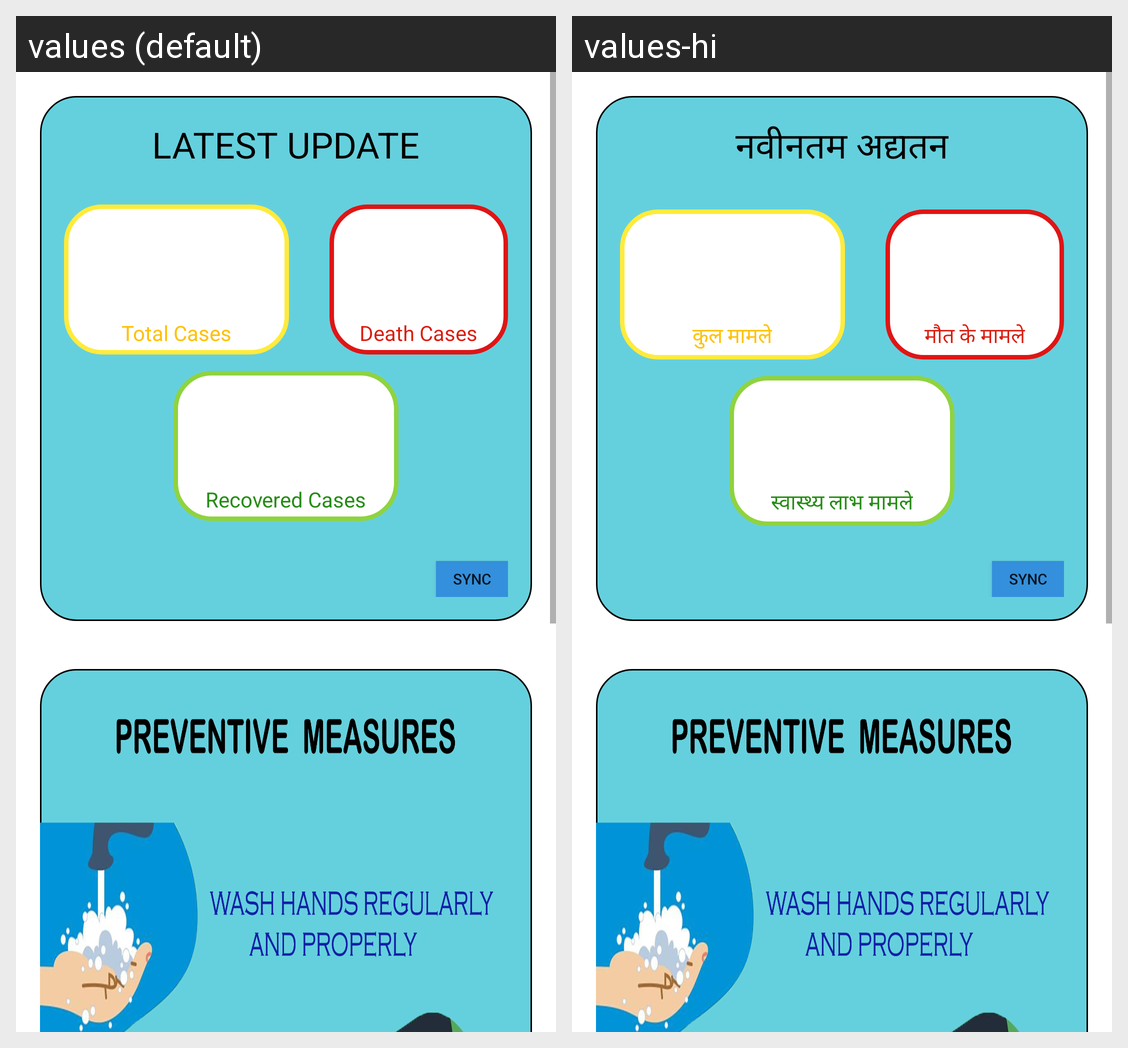

Strings drawn on this Android screen and how each of the app's shown locales translates them:
Android screen res/layout/fragment_home.xml rendered under 2 locales, left to right: values (default), values-hi. Device: Nexus 5 (rendered at 1080×1920; each locale shown at half size, 540×960, under a caption strip naming it); theme AppTheme.
Strings drawn on this screen, with the default value and each locale's value (text and hints the layout hard-codes, and strings that could not be matched under every locale, appear in the picture but are not listed):

latest_update_header_text
  values: Latest Update
  values-hi: नवीनतम अद्यतन

active_cases_sub_title_text
  values: Total Cases
  values-hi: कुल मामले

death_cases_sub_title_text
  values: Death Cases
  values-hi: मौत के मामले

recovered_cases_sub_title_text
  values: Recovered Cases
  values-hi: स्वास्थ्य लाभ मामले
